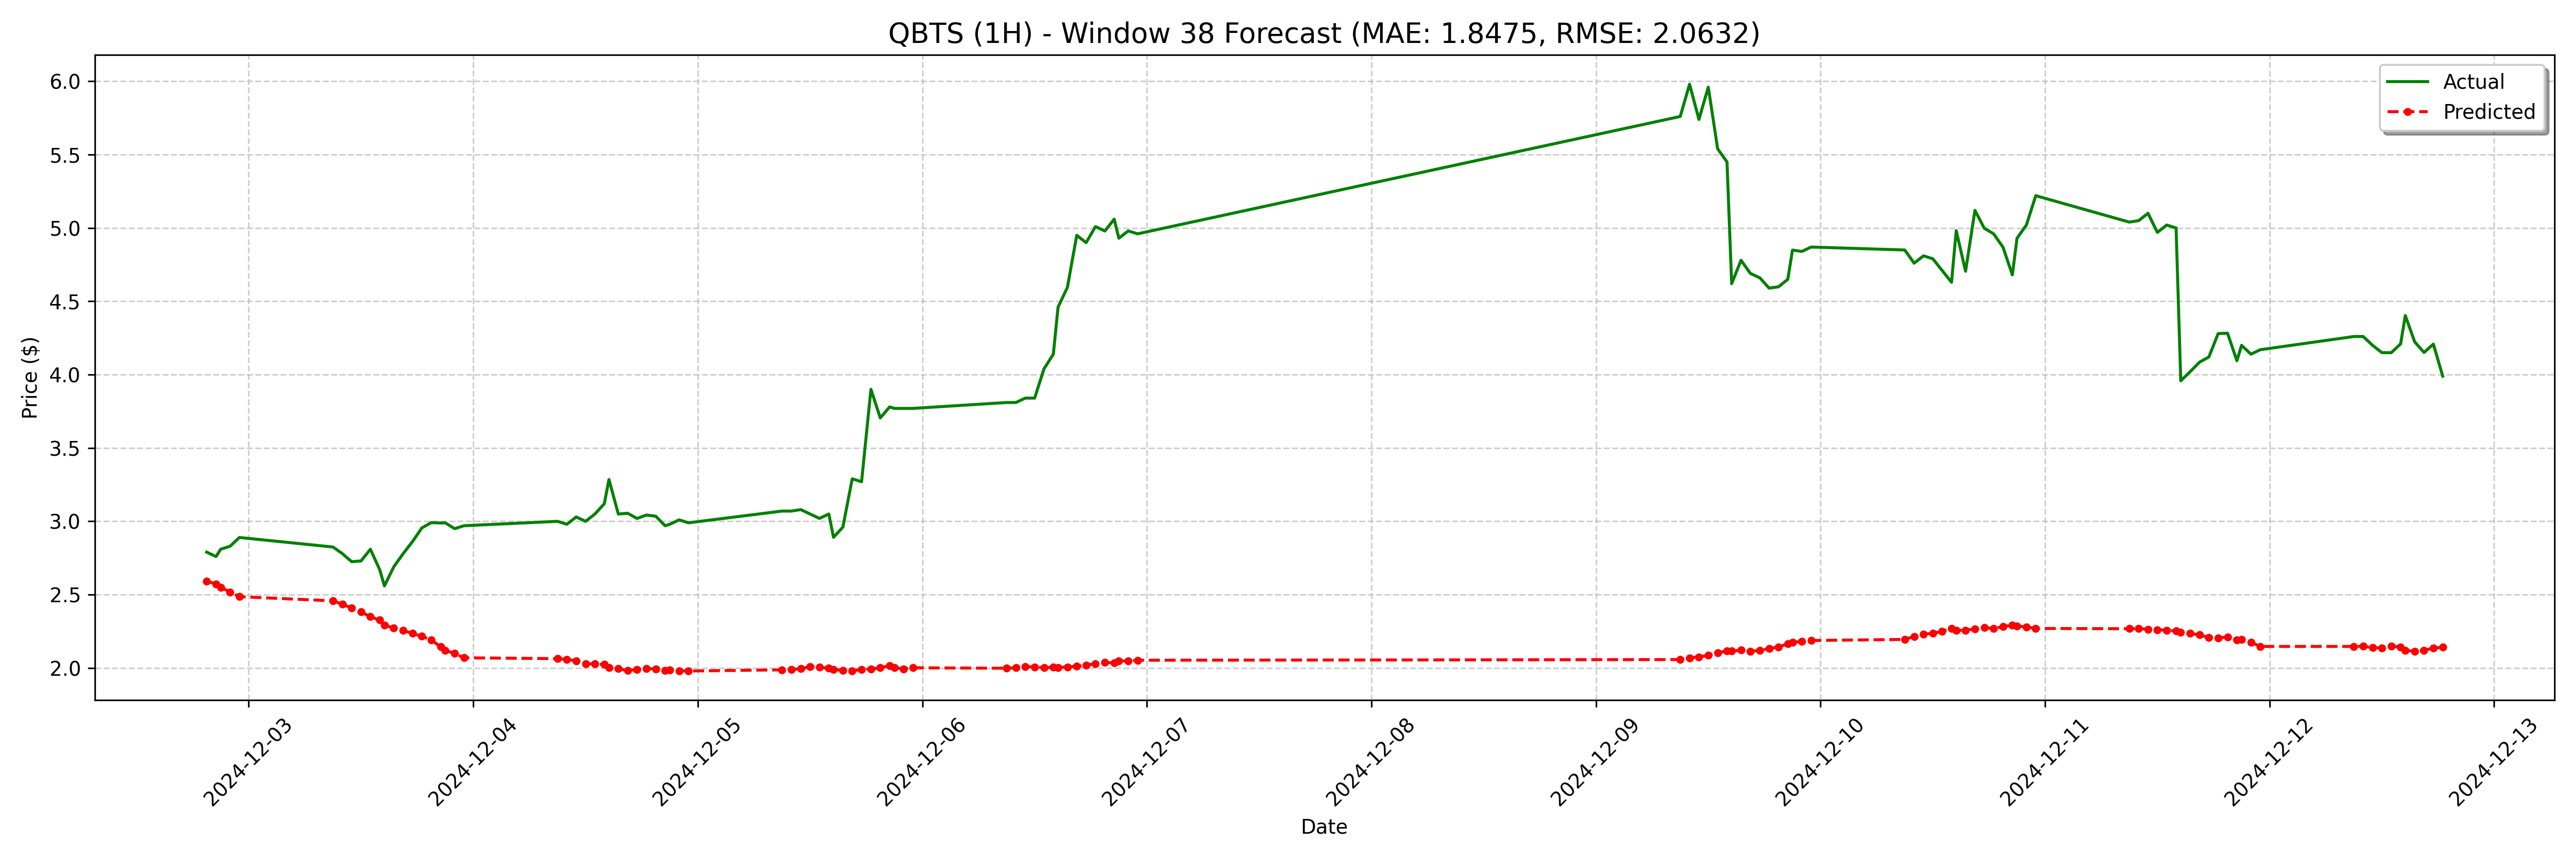

The data file committed next to this chart (first rows):
date, actual, forecast
2024-12-02 19:30:00, 2.79, 2.593
2024-12-02 20:30:00, 2.76, 2.573
2024-12-02 21:00:00, 2.81, 2.55
2024-12-02 22:00:00, 2.83, 2.518
2024-12-02 23:00:00, 2.89, 2.486
2024-12-03 09:00:00, 2.825, 2.458
2024-12-03 10:00:00, 2.78, 2.436
2024-12-03 11:00:00, 2.725, 2.408
2024-12-03 12:00:00, 2.73, 2.383
2024-12-03 13:00:00, 2.81, 2.349
2024-12-03 14:00:00, 2.67, 2.327
2024-12-03 14:30:00, 2.56, 2.293
2024-12-03 15:30:00, 2.69, 2.272
2024-12-03 16:30:00, 2.78, 2.257
2024-12-03 17:30:00, 2.862, 2.236
2024-12-03 18:30:00, 2.955, 2.216
2024-12-03 19:30:00, 2.991, 2.192
2024-12-03 20:30:00, 2.989, 2.145
2024-12-03 21:00:00, 2.99, 2.121
2024-12-03 22:00:00, 2.95, 2.099
2024-12-03 23:00:00, 2.97, 2.07
2024-12-04 09:00:00, 3.0, 2.064
2024-12-04 10:00:00, 2.98, 2.059
2024-12-04 11:00:00, 3.03, 2.048
2024-12-04 12:00:00, 3.0, 2.029
2024-12-04 13:00:00, 3.05, 2.028
2024-12-04 14:00:00, 3.12, 2.024
2024-12-04 14:30:00, 3.285, 2.003
2024-12-04 15:30:00, 3.05, 1.995
2024-12-04 16:30:00, 3.055, 1.983
2024-12-04 17:30:00, 3.019, 1.99
2024-12-04 18:30:00, 3.043, 1.998
2024-12-04 19:30:00, 3.035, 1.992
2024-12-04 20:30:00, 2.97, 1.982
2024-12-04 21:00:00, 2.98, 1.986
2024-12-04 22:00:00, 3.01, 1.981
2024-12-04 23:00:00, 2.99, 1.98
2024-12-05 09:00:00, 3.07, 1.988
2024-12-05 10:00:00, 3.07, 1.989
2024-12-05 11:00:00, 3.08, 1.995
2024-12-05 12:00:00, 3.05, 2.009
2024-12-05 13:00:00, 3.02, 2.006
2024-12-05 14:00:00, 3.05, 1.998
2024-12-05 14:30:00, 2.891, 1.99
2024-12-05 15:30:00, 2.96, 1.984
2024-12-05 16:30:00, 3.29, 1.981
2024-12-05 17:30:00, 3.27, 1.99
2024-12-05 18:30:00, 3.9, 1.994
2024-12-05 19:30:00, 3.705, 2.001
2024-12-05 20:30:00, 3.78, 2.016
2024-12-05 21:00:00, 3.77, 2.003
2024-12-05 22:00:00, 3.77, 1.993
2024-12-05 23:00:00, 3.77, 2.002
2024-12-06 09:00:00, 3.81, 1.998
2024-12-06 10:00:00, 3.81, 2.002
2024-12-06 11:00:00, 3.84, 2.009
2024-12-06 12:00:00, 3.84, 2.007
2024-12-06 13:00:00, 4.04, 2.002
2024-12-06 14:00:00, 4.14, 2.005
2024-12-06 14:30:00, 4.46, 2.003
... 68 more rows
